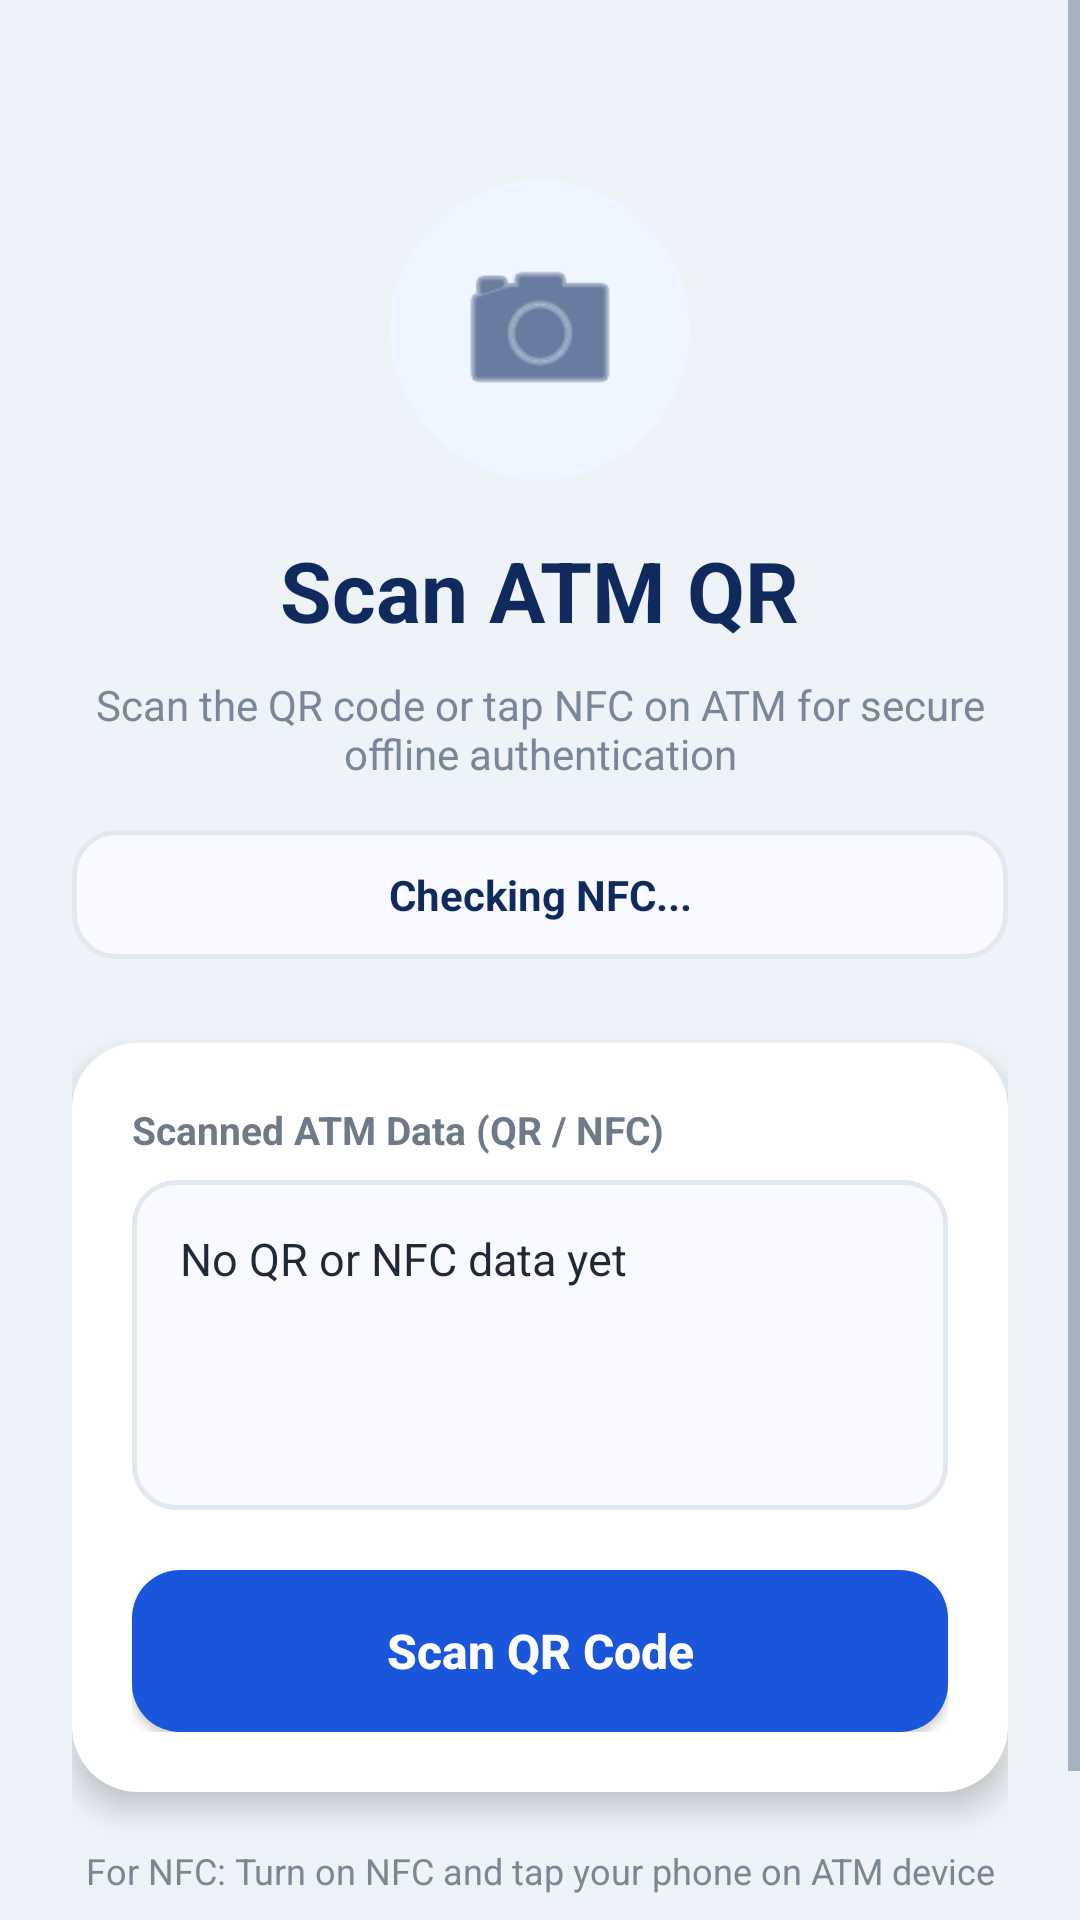

Here is an Android app screen rendered from its layout file. Give the layout XML and the strings, colors and styles it references.
<!-- AndroidManifest.xml: application theme Theme.MobileApp -->
<!-- res/layout/activity_scan.xml -->
<?xml version="1.0" encoding="utf-8"?>

<ScrollView xmlns:android="http://schemas.android.com/apk/res/android"
    xmlns:app="http://schemas.android.com/apk/res-auto"
    android:layout_width="match_parent"
    android:layout_height="match_parent"
    android:background="#EEF3F8"
    android:fillViewport="true">

    <LinearLayout
        android:layout_width="match_parent"
        android:layout_height="match_parent"
        android:orientation="vertical"
        android:gravity="center_horizontal"
        android:padding="24dp">

        <androidx.appcompat.widget.AppCompatImageView
            android:layout_width="100dp"
            android:layout_height="100dp"
            android:layout_marginTop="36dp"
            android:src="@android:drawable/ic_menu_camera"
            android:background="@drawable/bg_circle_icon"
            android:padding="20dp"
            app:tint="#102A5E" />

        <TextView
            android:id="@+id/tvScanTitle"
            android:layout_width="wrap_content"
            android:layout_height="wrap_content"
            android:layout_marginTop="18dp"
            android:text="Scan ATM QR"
            android:textColor="#102A5E"
            android:textSize="28sp"
            android:textStyle="bold" />

        <TextView
            android:id="@+id/tvScanSubtitle"
            android:layout_width="match_parent"
            android:layout_height="wrap_content"
            android:layout_marginTop="10dp"
            android:gravity="center"
            android:text="Scan the QR code or tap NFC on ATM for secure offline authentication"
            android:textColor="#7A8699"
            android:textSize="14sp" />

        
        <TextView
            android:id="@+id/tvNfcStatus"
            android:layout_width="match_parent"
            android:layout_height="wrap_content"
            android:layout_marginTop="16dp"
            android:background="@drawable/bg_edit_text"
            android:padding="12dp"
            android:text="Checking NFC..."
            android:textColor="#102A5E"
            android:textSize="14sp"
            android:textStyle="bold"
            android:gravity="center" />

        <LinearLayout
            android:layout_width="match_parent"
            android:layout_height="wrap_content"
            android:layout_marginTop="28dp"
            android:background="@drawable/bg_form_card"
            android:elevation="6dp"
            android:orientation="vertical"
            android:padding="20dp">

            <TextView
                android:layout_width="wrap_content"
                android:layout_height="wrap_content"
                android:text="Scanned ATM Data (QR / NFC)"
                android:textColor="#6E7A8A"
                android:textSize="13sp"
                android:textStyle="bold" />

            <TextView
                android:id="@+id/tvScannedData"
                android:layout_width="match_parent"
                android:layout_height="wrap_content"
                android:layout_marginTop="8dp"
                android:background="@drawable/bg_edit_text"
                android:minHeight="110dp"
                android:padding="16dp"
                android:text="No QR or NFC data yet"
                android:textColor="#1F2937"
                android:textSize="15sp" />

            <Button
                android:id="@+id/btnScanQR"
                android:layout_width="match_parent"
                android:layout_height="54dp"
                android:layout_marginTop="20dp"
                android:background="@drawable/bg_button_primary"
                android:text="Scan QR Code"
                android:textAllCaps="false"
                android:textColor="#FFFFFF"
                android:textSize="16sp"
                android:textStyle="bold" />

        </LinearLayout>

        
        <TextView
            android:layout_width="match_parent"
            android:layout_height="wrap_content"
            android:layout_marginTop="18dp"
            android:gravity="center"
            android:text="For NFC: Turn on NFC and tap your phone on ATM device"
            android:textColor="#7C8796"
            android:textSize="12sp" />

        <TextView
            android:layout_width="wrap_content"
            android:layout_height="wrap_content"
            android:layout_marginTop="8dp"
            android:gravity="center"
            android:text="Make sure the ATM QR is clear and fully visible before scanning."
            android:textColor="#7C8796"
            android:textSize="12sp" />

    </LinearLayout>
</ScrollView>
<!-- resources referenced by this layout -->
<resources>
  <!-- drawable bg_button_primary (drawable) -->
  <?xml version="1.0" encoding="utf-8"?>
  
  <shape xmlns:android="http://schemas.android.com/apk/res/android">
      <solid android:color="@color/primary_blue" />
      <corners android:radius="16dp" />
  </shape>
  <!-- drawable bg_circle_icon (drawable) -->
  <?xml version="1.0" encoding="utf-8"?>
  
  <shape xmlns:android="http://schemas.android.com/apk/res/android">
      <solid android:color="@color/icon_bg" />
      <corners android:radius="100dp" />
  </shape>
  <!-- drawable bg_edit_text (drawable) -->
  <?xml version="1.0" encoding="utf-8"?>
  
  <shape xmlns:android="http://schemas.android.com/apk/res/android">
      <solid android:color="#F8FAFF" />
      <corners android:radius="14dp" />
      <stroke android:width="1.5dp" android:color="@color/card_stroke" />
  </shape>
  <!-- drawable bg_form_card (drawable) -->
  <?xml version="1.0" encoding="utf-8"?>
  
  <shape xmlns:android="http://schemas.android.com/apk/res/android">
      <solid android:color="#FFFFFF" />
      <corners android:radius="22dp" />
  </shape>
  <style name="Theme.MobileApp" parent="Base.Theme.MobileApp" />
  <color name="primary_blue">#1A56DB</color>
  <color name="icon_bg">#EFF6FF</color>
  <color name="card_stroke">#E2E8F0</color>
  <style name="Base.Theme.MobileApp" parent="Theme.MaterialComponents.Light.NoActionBar">
          <item name="colorPrimary">@color/primary_blue</item>
          <item name="colorPrimaryVariant">@color/primary_blue_dark</item>
          <item name="colorOnPrimary">@color/white</item>
          <item name="colorSecondary">@color/accent_blue</item>
          <item name="colorSecondaryVariant">@color/primary_blue_light</item>
          <item name="colorOnSecondary">@color/white</item>
          <item name="android:colorBackground">@color/background_light</item>
          <item name="colorSurface">@color/background_card</item>
          <item name="colorOnSurface">@color/text_primary</item>
          <item name="colorError">@color/error_red</item>
          <item name="colorOnError">@color/white</item>
          <item name="android:textColorPrimary">@color/text_primary</item>
          <item name="android:textColorSecondary">@color/text_secondary</item>
          <item name="android:textColorHint">@color/text_hint</item>
          <item name="android:windowBackground">@color/background_light</item>
          <item name="android:statusBarColor">@color/primary_blue_dark</item>
      </style>
  <color name="primary_blue_dark">#1E3A8A</color>
  <color name="white">#FFFFFFFF</color>
  <color name="accent_blue">#60A5FA</color>
  <color name="primary_blue_light">#3B82F6</color>
  <color name="background_light">#F0F4FF</color>
  <color name="background_card">#FFFFFF</color>
  <color name="text_primary">#0F172A</color>
  <color name="error_red">#EF4444</color>
  <color name="text_secondary">#64748B</color>
  <color name="text_hint">#94A3B8</color>
</resources>
